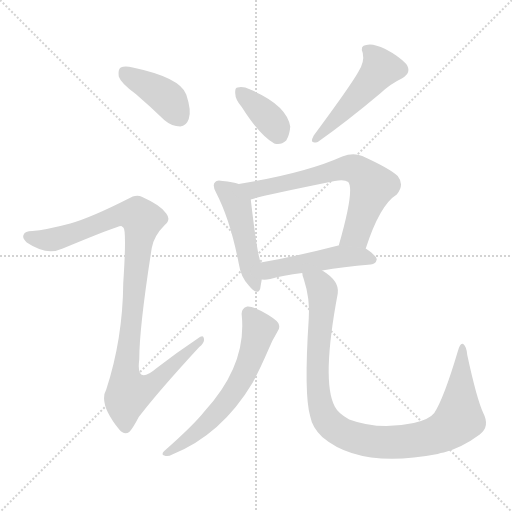
t = 0.00 s
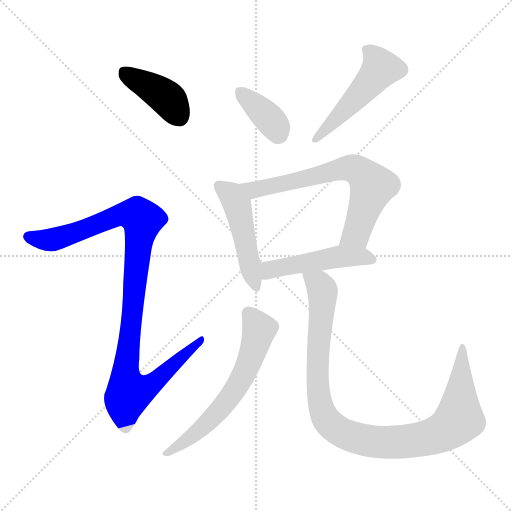
t = 1.35 s
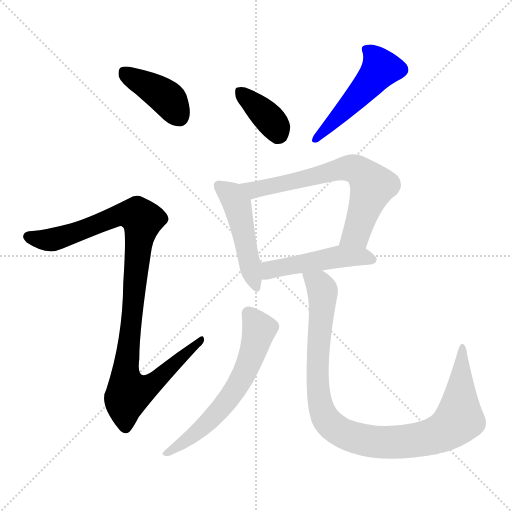
t = 2.70 s
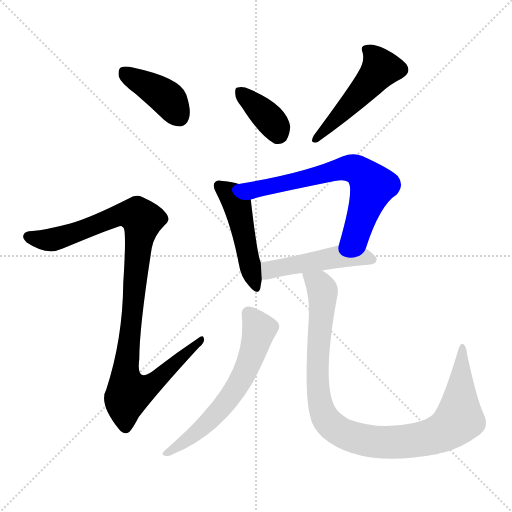
t = 4.06 s
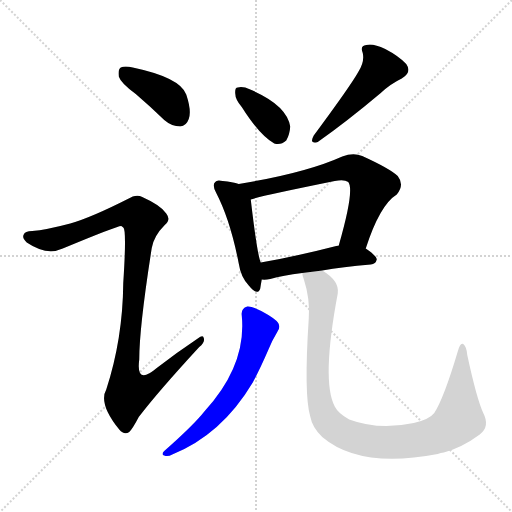
t = 5.41 s
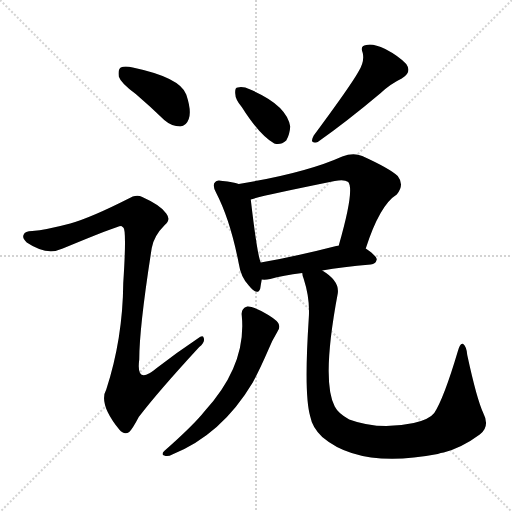
t = 6.76 s

The animated SVG that drew these frames (rendered in a browser with its animation timeline set to each time). Animation: 9 CSS @keyframes rules; one cycle of 6.76 s.

<svg version="1.1" viewBox="0 0 1024 1024" xmlns="http://www.w3.org/2000/svg">
  <g stroke="lightgray" stroke-dasharray="1,1" stroke-width="1" transform="scale(4, 4)">
    <line x1="0" y1="0" x2="256" y2="256"></line>
    <line x1="256" y1="0" x2="0" y2="256"></line>
    <line x1="128" y1="0" x2="128" y2="256"></line>
    <line x1="0" y1="128" x2="256" y2="128"></line>
  </g>
<g transform="scale(1, -1) translate(0, -900)">
   <style type="text/css">
    @keyframes keyframes0 {
      from {
       stroke: blue;
       stroke-dashoffset: 401;
       stroke-width: 128;
       }
       57% {
       animation-timing-function: step-end;
       stroke: blue;
       stroke-dashoffset: 0;
       stroke-width: 128;
       }
       to {
       stroke: black;
       stroke-width: 1024;
       }
       }
       #make-me-a-hanzi-animation-0 {
         animation: keyframes0 0.576335s both;
         animation-delay: 0.000000s;
         animation-timing-function: linear;
       }
    @keyframes keyframes1 {
      from {
       stroke: blue;
       stroke-dashoffset: 1025;
       stroke-width: 128;
       }
       77% {
       animation-timing-function: step-end;
       stroke: blue;
       stroke-dashoffset: 0;
       stroke-width: 128;
       }
       to {
       stroke: black;
       stroke-width: 1024;
       }
       }
       #make-me-a-hanzi-animation-1 {
         animation: keyframes1 1.084147s both;
         animation-delay: 0.576335s;
         animation-timing-function: linear;
       }
    @keyframes keyframes2 {
      from {
       stroke: blue;
       stroke-dashoffset: 368;
       stroke-width: 128;
       }
       55% {
       animation-timing-function: step-end;
       stroke: blue;
       stroke-dashoffset: 0;
       stroke-width: 128;
       }
       to {
       stroke: black;
       stroke-width: 1024;
       }
       }
       #make-me-a-hanzi-animation-2 {
         animation: keyframes2 0.549479s both;
         animation-delay: 1.660482s;
         animation-timing-function: linear;
       }
    @keyframes keyframes3 {
      from {
       stroke: blue;
       stroke-dashoffset: 491;
       stroke-width: 128;
       }
       62% {
       animation-timing-function: step-end;
       stroke: blue;
       stroke-dashoffset: 0;
       stroke-width: 128;
       }
       to {
       stroke: black;
       stroke-width: 1024;
       }
       }
       #make-me-a-hanzi-animation-3 {
         animation: keyframes3 0.649577s both;
         animation-delay: 2.209961s;
         animation-timing-function: linear;
       }
    @keyframes keyframes4 {
      from {
       stroke: blue;
       stroke-dashoffset: 474;
       stroke-width: 128;
       }
       61% {
       animation-timing-function: step-end;
       stroke: blue;
       stroke-dashoffset: 0;
       stroke-width: 128;
       }
       to {
       stroke: black;
       stroke-width: 1024;
       }
       }
       #make-me-a-hanzi-animation-4 {
         animation: keyframes4 0.635742s both;
         animation-delay: 2.859538s;
         animation-timing-function: linear;
       }
    @keyframes keyframes5 {
      from {
       stroke: blue;
       stroke-dashoffset: 665;
       stroke-width: 128;
       }
       68% {
       animation-timing-function: step-end;
       stroke: blue;
       stroke-dashoffset: 0;
       stroke-width: 128;
       }
       to {
       stroke: black;
       stroke-width: 1024;
       }
       }
       #make-me-a-hanzi-animation-5 {
         animation: keyframes5 0.791178s both;
         animation-delay: 3.495280s;
         animation-timing-function: linear;
       }
    @keyframes keyframes6 {
      from {
       stroke: blue;
       stroke-dashoffset: 481;
       stroke-width: 128;
       }
       61% {
       animation-timing-function: step-end;
       stroke: blue;
       stroke-dashoffset: 0;
       stroke-width: 128;
       }
       to {
       stroke: black;
       stroke-width: 1024;
       }
       }
       #make-me-a-hanzi-animation-6 {
         animation: keyframes6 0.641439s both;
         animation-delay: 4.286458s;
         animation-timing-function: linear;
       }
    @keyframes keyframes7 {
      from {
       stroke: blue;
       stroke-dashoffset: 613;
       stroke-width: 128;
       }
       67% {
       animation-timing-function: step-end;
       stroke: blue;
       stroke-dashoffset: 0;
       stroke-width: 128;
       }
       to {
       stroke: black;
       stroke-width: 1024;
       }
       }
       #make-me-a-hanzi-animation-7 {
         animation: keyframes7 0.748861s both;
         animation-delay: 4.927897s;
         animation-timing-function: linear;
       }
    @keyframes keyframes8 {
      from {
       stroke: blue;
       stroke-dashoffset: 996;
       stroke-width: 128;
       }
       76% {
       animation-timing-function: step-end;
       stroke: blue;
       stroke-dashoffset: 0;
       stroke-width: 128;
       }
       to {
       stroke: black;
       stroke-width: 1024;
       }
       }
       #make-me-a-hanzi-animation-8 {
         animation: keyframes8 1.060547s both;
         animation-delay: 5.676758s;
         animation-timing-function: linear;
       }
</style>
<path d="M 271.5 712.0 Q 299.5 688.0 328.5 660.0 Q 343.5 647.0 360.5 647.0 Q 372.5 648.0 377.5 662.0 Q 383.5 678.0 372.5 711.0 Q 360.5 745.0 265.5 765.0 Q 249.5 769.0 241.5 765.0 Q 235.5 761.0 237.5 747.0 Q 241.5 734.0 271.5 712.0 Z" fill="lightgray"></path> 
<path d="M 140.5 453.0 Q 91.5 440.0 64.5 438.0 Q 49.5 438.0 47.5 431.0 Q 43.5 424.0 53.5 415.0 Q 93.5 388.0 125.5 403.0 Q 236.5 449.0 242.5 448.0 Q 243.5 448.0 246.5 445.0 Q 253.5 441.0 246.5 334.0 Q 245.5 222.0 212.5 121.0 Q 196.5 93.0 238.5 41.0 Q 248.5 29.0 258.5 36.0 Q 265.5 43.0 277.5 66.0 Q 316.5 117.0 398.5 206.0 Q 410.5 216.0 407.5 224.0 Q 406.5 231.0 395.5 223.0 Q 353.5 195.0 313.5 164.0 Q 271.5 128.0 278.5 181.0 Q 278.5 245.0 303.5 404.0 Q 307.5 428.0 329.5 450.0 Q 342.5 460.0 332.5 473.0 Q 322.5 489.0 284.5 506.0 Q 272.5 513.0 255.5 502.0 Q 182.5 465.0 140.5 453.0 Z" fill="lightgray"></path> 
<path d="M 483.5 686.0 Q 519.5 629.0 548.5 613.0 Q 561.5 609.0 572.5 619.0 Q 579.5 631.0 580.5 647.0 Q 573.5 690.0 500.5 721.0 Q 485.5 728.0 475.5 725.0 Q 469.5 725.0 470.5 713.0 Q 470.5 701.0 483.5 686.0 Z" fill="lightgray"></path> 
<path d="M 716.5 756.0 Q 701.5 729.0 627.5 629.0 Q 617.5 611.0 635.5 616.0 Q 692.5 656.0 761.5 714.0 Q 780.5 732.0 803.5 743.0 Q 824.5 755.0 812.5 772.0 Q 797.5 788.0 770.5 802.0 Q 745.5 814.0 732.5 810.0 Q 719.5 809.0 725.5 794.0 Q 729.5 776.0 716.5 756.0 Z" fill="lightgray"></path> 
<path d="M 477.5 532.0 Q 465.5 536.0 445.5 538.0 Q 433.5 541.0 430.5 536.0 Q 423.5 530.0 432.5 514.0 Q 460.5 460.0 477.5 373.0 Q 481.5 346.0 497.5 329.0 Q 515.5 307.0 520.5 323.0 Q 521.5 330.0 523.5 341.0 L 521.5 375.0 Q 514.5 390.0 501.5 501.0 C 498.5 526.0 498.5 526.0 477.5 532.0 Z" fill="lightgray"></path> 
<path d="M 731.5 403.0 Q 759.5 490.0 793.5 511.0 Q 809.5 530.0 795.5 548.0 Q 779.5 563.0 724.5 588.0 Q 706.5 595.0 684.5 587.0 Q 611.5 554.0 477.5 532.0 C 447.5 527.0 472.5 493.0 501.5 501.0 Q 516.5 507.0 669.5 538.0 Q 688.5 542.0 696.5 536.0 Q 709.5 520.0 677.5 409.0 C 669.5 380.0 721.5 375.0 731.5 403.0 Z" fill="lightgray"></path> 
<path d="M 644.5 359.0 Q 684.5 366.0 741.5 371.0 Q 751.5 372.0 753.5 381.0 Q 753.5 388.0 731.5 403.0 L 677.5 409.0 L 676.5 409.0 Q 591.5 387.0 521.5 375.0 C 491.5 370.0 493.5 342.0 523.5 341.0 Q 530.5 340.0 540.5 342.0 Q 565.5 349.0 604.5 354.0 L 644.5 359.0 Z" fill="lightgray"></path> 
<path d="M 483.5 269.0 Q 493.5 170.0 409.5 78.0 Q 387.5 50.0 328.5 -2.0 Q 321.5 -9.0 328.5 -11.0 Q 335.5 -14.0 344.5 -9.0 Q 443.5 31.0 505.5 135.0 Q 520.5 163.0 536.5 200.0 Q 543.5 218.0 554.5 236.0 Q 561.5 245.0 556.5 254.0 Q 550.5 263.0 522.5 278.0 Q 503.5 288.0 494.5 287.0 Q 481.5 283.0 483.5 269.0 Z" fill="lightgray"></path> 
<path d="M 966.5 74.0 Q 953.5 102.0 934.5 190.0 Q 933.5 206.0 926.5 212.0 Q 920.5 216.0 915.5 197.0 Q 887.5 103.0 868.5 74.0 Q 858.5 61.0 827.5 54.0 Q 757.5 39.0 698.5 61.0 Q 676.5 73.0 669.5 87.0 Q 642.5 138.0 675.5 313.0 Q 679.5 338.0 644.5 359.0 C 620.5 377.0 596.5 383.0 604.5 354.0 Q 604.5 350.0 607.5 342.0 Q 620.5 302.0 617.5 263.0 Q 607.5 110.0 620.5 67.0 Q 624.5 45.0 644.5 26.0 Q 719.5 -38.0 875.5 -8.0 Q 881.5 -5.0 887.5 -5.0 Q 924.5 5.0 959.5 31.0 Q 980.5 47.0 966.5 74.0 Z" fill="lightgray"></path> 
      <clipPath id="make-me-a-hanzi-clip-0">
      <path d="M 271.5 712.0 Q 299.5 688.0 328.5 660.0 Q 343.5 647.0 360.5 647.0 Q 372.5 648.0 377.5 662.0 Q 383.5 678.0 372.5 711.0 Q 360.5 745.0 265.5 765.0 Q 249.5 769.0 241.5 765.0 Q 235.5 761.0 237.5 747.0 Q 241.5 734.0 271.5 712.0 Z" fill="lightgray"></path>
      </clipPath>
      <path clip-path="url(#make-me-a-hanzi-clip-0)" d="M 248.5 756.0 L 339.5 699.0 L 358.5 666.0 " fill="none" id="make-me-a-hanzi-animation-0" stroke-dasharray="273 546" stroke-linecap="round"></path>

      <clipPath id="make-me-a-hanzi-clip-1">
      <path d="M 140.5 453.0 Q 91.5 440.0 64.5 438.0 Q 49.5 438.0 47.5 431.0 Q 43.5 424.0 53.5 415.0 Q 93.5 388.0 125.5 403.0 Q 236.5 449.0 242.5 448.0 Q 243.5 448.0 246.5 445.0 Q 253.5 441.0 246.5 334.0 Q 245.5 222.0 212.5 121.0 Q 196.5 93.0 238.5 41.0 Q 248.5 29.0 258.5 36.0 Q 265.5 43.0 277.5 66.0 Q 316.5 117.0 398.5 206.0 Q 410.5 216.0 407.5 224.0 Q 406.5 231.0 395.5 223.0 Q 353.5 195.0 313.5 164.0 Q 271.5 128.0 278.5 181.0 Q 278.5 245.0 303.5 404.0 Q 307.5 428.0 329.5 450.0 Q 342.5 460.0 332.5 473.0 Q 322.5 489.0 284.5 506.0 Q 272.5 513.0 255.5 502.0 Q 182.5 465.0 140.5 453.0 Z" fill="lightgray"></path>
      </clipPath>
      <path clip-path="url(#make-me-a-hanzi-clip-1)" d="M 57.5 427.0 L 94.5 420.0 L 131.5 426.0 L 238.5 470.0 L 259.5 473.0 L 284.5 460.0 L 250.5 150.0 L 257.5 115.0 L 294.5 125.0 L 401.5 220.0 " fill="none" id="make-me-a-hanzi-animation-1" stroke-dasharray="897 1794" stroke-linecap="round"></path>

      <clipPath id="make-me-a-hanzi-clip-2">
      <path d="M 483.5 686.0 Q 519.5 629.0 548.5 613.0 Q 561.5 609.0 572.5 619.0 Q 579.5 631.0 580.5 647.0 Q 573.5 690.0 500.5 721.0 Q 485.5 728.0 475.5 725.0 Q 469.5 725.0 470.5 713.0 Q 470.5 701.0 483.5 686.0 Z" fill="lightgray"></path>
      </clipPath>
      <path clip-path="url(#make-me-a-hanzi-clip-2)" d="M 481.5 715.0 L 536.5 665.0 L 556.5 633.0 " fill="none" id="make-me-a-hanzi-animation-2" stroke-dasharray="240 480" stroke-linecap="round"></path>

      <clipPath id="make-me-a-hanzi-clip-3">
      <path d="M 716.5 756.0 Q 701.5 729.0 627.5 629.0 Q 617.5 611.0 635.5 616.0 Q 692.5 656.0 761.5 714.0 Q 780.5 732.0 803.5 743.0 Q 824.5 755.0 812.5 772.0 Q 797.5 788.0 770.5 802.0 Q 745.5 814.0 732.5 810.0 Q 719.5 809.0 725.5 794.0 Q 729.5 776.0 716.5 756.0 Z" fill="lightgray"></path>
      </clipPath>
      <path clip-path="url(#make-me-a-hanzi-clip-3)" d="M 732.5 801.0 L 753.5 781.0 L 761.5 763.0 L 679.5 669.0 L 639.5 635.0 L 637.5 626.0 " fill="none" id="make-me-a-hanzi-animation-3" stroke-dasharray="363 726" stroke-linecap="round"></path>

      <clipPath id="make-me-a-hanzi-clip-4">
      <path d="M 477.5 532.0 Q 465.5 536.0 445.5 538.0 Q 433.5 541.0 430.5 536.0 Q 423.5 530.0 432.5 514.0 Q 460.5 460.0 477.5 373.0 Q 481.5 346.0 497.5 329.0 Q 515.5 307.0 520.5 323.0 Q 521.5 330.0 523.5 341.0 L 521.5 375.0 Q 514.5 390.0 501.5 501.0 C 498.5 526.0 498.5 526.0 477.5 532.0 Z" fill="lightgray"></path>
      </clipPath>
      <path clip-path="url(#make-me-a-hanzi-clip-4)" d="M 439.5 528.0 L 459.5 513.0 L 475.5 489.0 L 509.5 328.0 " fill="none" id="make-me-a-hanzi-animation-4" stroke-dasharray="346 692" stroke-linecap="round"></path>

      <clipPath id="make-me-a-hanzi-clip-5">
      <path d="M 731.5 403.0 Q 759.5 490.0 793.5 511.0 Q 809.5 530.0 795.5 548.0 Q 779.5 563.0 724.5 588.0 Q 706.5 595.0 684.5 587.0 Q 611.5 554.0 477.5 532.0 C 447.5 527.0 472.5 493.0 501.5 501.0 Q 516.5 507.0 669.5 538.0 Q 688.5 542.0 696.5 536.0 Q 709.5 520.0 677.5 409.0 C 669.5 380.0 721.5 375.0 731.5 403.0 Z" fill="lightgray"></path>
      </clipPath>
      <path clip-path="url(#make-me-a-hanzi-clip-5)" d="M 487.5 531.0 L 511.5 521.0 L 688.5 563.0 L 720.5 557.0 L 744.5 528.0 L 712.5 433.0 L 685.5 419.0 " fill="none" id="make-me-a-hanzi-animation-5" stroke-dasharray="537 1074" stroke-linecap="round"></path>

      <clipPath id="make-me-a-hanzi-clip-6">
      <path d="M 644.5 359.0 Q 684.5 366.0 741.5 371.0 Q 751.5 372.0 753.5 381.0 Q 753.5 388.0 731.5 403.0 L 677.5 409.0 L 676.5 409.0 Q 591.5 387.0 521.5 375.0 C 491.5 370.0 493.5 342.0 523.5 341.0 Q 530.5 340.0 540.5 342.0 Q 565.5 349.0 604.5 354.0 L 644.5 359.0 Z" fill="lightgray"></path>
      </clipPath>
      <path clip-path="url(#make-me-a-hanzi-clip-6)" d="M 527.5 347.0 L 545.5 362.0 L 677.5 387.0 L 722.5 387.0 L 743.5 381.0 " fill="none" id="make-me-a-hanzi-animation-6" stroke-dasharray="353 706" stroke-linecap="round"></path>

      <clipPath id="make-me-a-hanzi-clip-7">
      <path d="M 483.5 269.0 Q 493.5 170.0 409.5 78.0 Q 387.5 50.0 328.5 -2.0 Q 321.5 -9.0 328.5 -11.0 Q 335.5 -14.0 344.5 -9.0 Q 443.5 31.0 505.5 135.0 Q 520.5 163.0 536.5 200.0 Q 543.5 218.0 554.5 236.0 Q 561.5 245.0 556.5 254.0 Q 550.5 263.0 522.5 278.0 Q 503.5 288.0 494.5 287.0 Q 481.5 283.0 483.5 269.0 Z" fill="lightgray"></path>
      </clipPath>
      <path clip-path="url(#make-me-a-hanzi-clip-7)" d="M 497.5 273.0 L 518.5 241.0 L 498.5 176.0 L 473.5 126.0 L 426.5 66.0 L 360.5 10.0 L 332.5 -6.0 " fill="none" id="make-me-a-hanzi-animation-7" stroke-dasharray="485 970" stroke-linecap="round"></path>

      <clipPath id="make-me-a-hanzi-clip-8">
      <path d="M 966.5 74.0 Q 953.5 102.0 934.5 190.0 Q 933.5 206.0 926.5 212.0 Q 920.5 216.0 915.5 197.0 Q 887.5 103.0 868.5 74.0 Q 858.5 61.0 827.5 54.0 Q 757.5 39.0 698.5 61.0 Q 676.5 73.0 669.5 87.0 Q 642.5 138.0 675.5 313.0 Q 679.5 338.0 644.5 359.0 C 620.5 377.0 596.5 383.0 604.5 354.0 Q 604.5 350.0 607.5 342.0 Q 620.5 302.0 617.5 263.0 Q 607.5 110.0 620.5 67.0 Q 624.5 45.0 644.5 26.0 Q 719.5 -38.0 875.5 -8.0 Q 881.5 -5.0 887.5 -5.0 Q 924.5 5.0 959.5 31.0 Q 980.5 47.0 966.5 74.0 Z" fill="lightgray"></path>
      </clipPath>
      <path clip-path="url(#make-me-a-hanzi-clip-8)" d="M 611.5 349.0 L 638.5 331.0 L 645.5 318.0 L 634.5 153.0 L 642.5 83.0 L 660.5 52.0 L 686.5 33.0 L 731.5 19.0 L 775.5 15.0 L 859.5 25.0 L 900.5 45.0 L 918.5 64.0 L 925.5 205.0 " fill="none" id="make-me-a-hanzi-animation-8" stroke-dasharray="868 1736" stroke-linecap="round"></path>

</g>
</svg>
